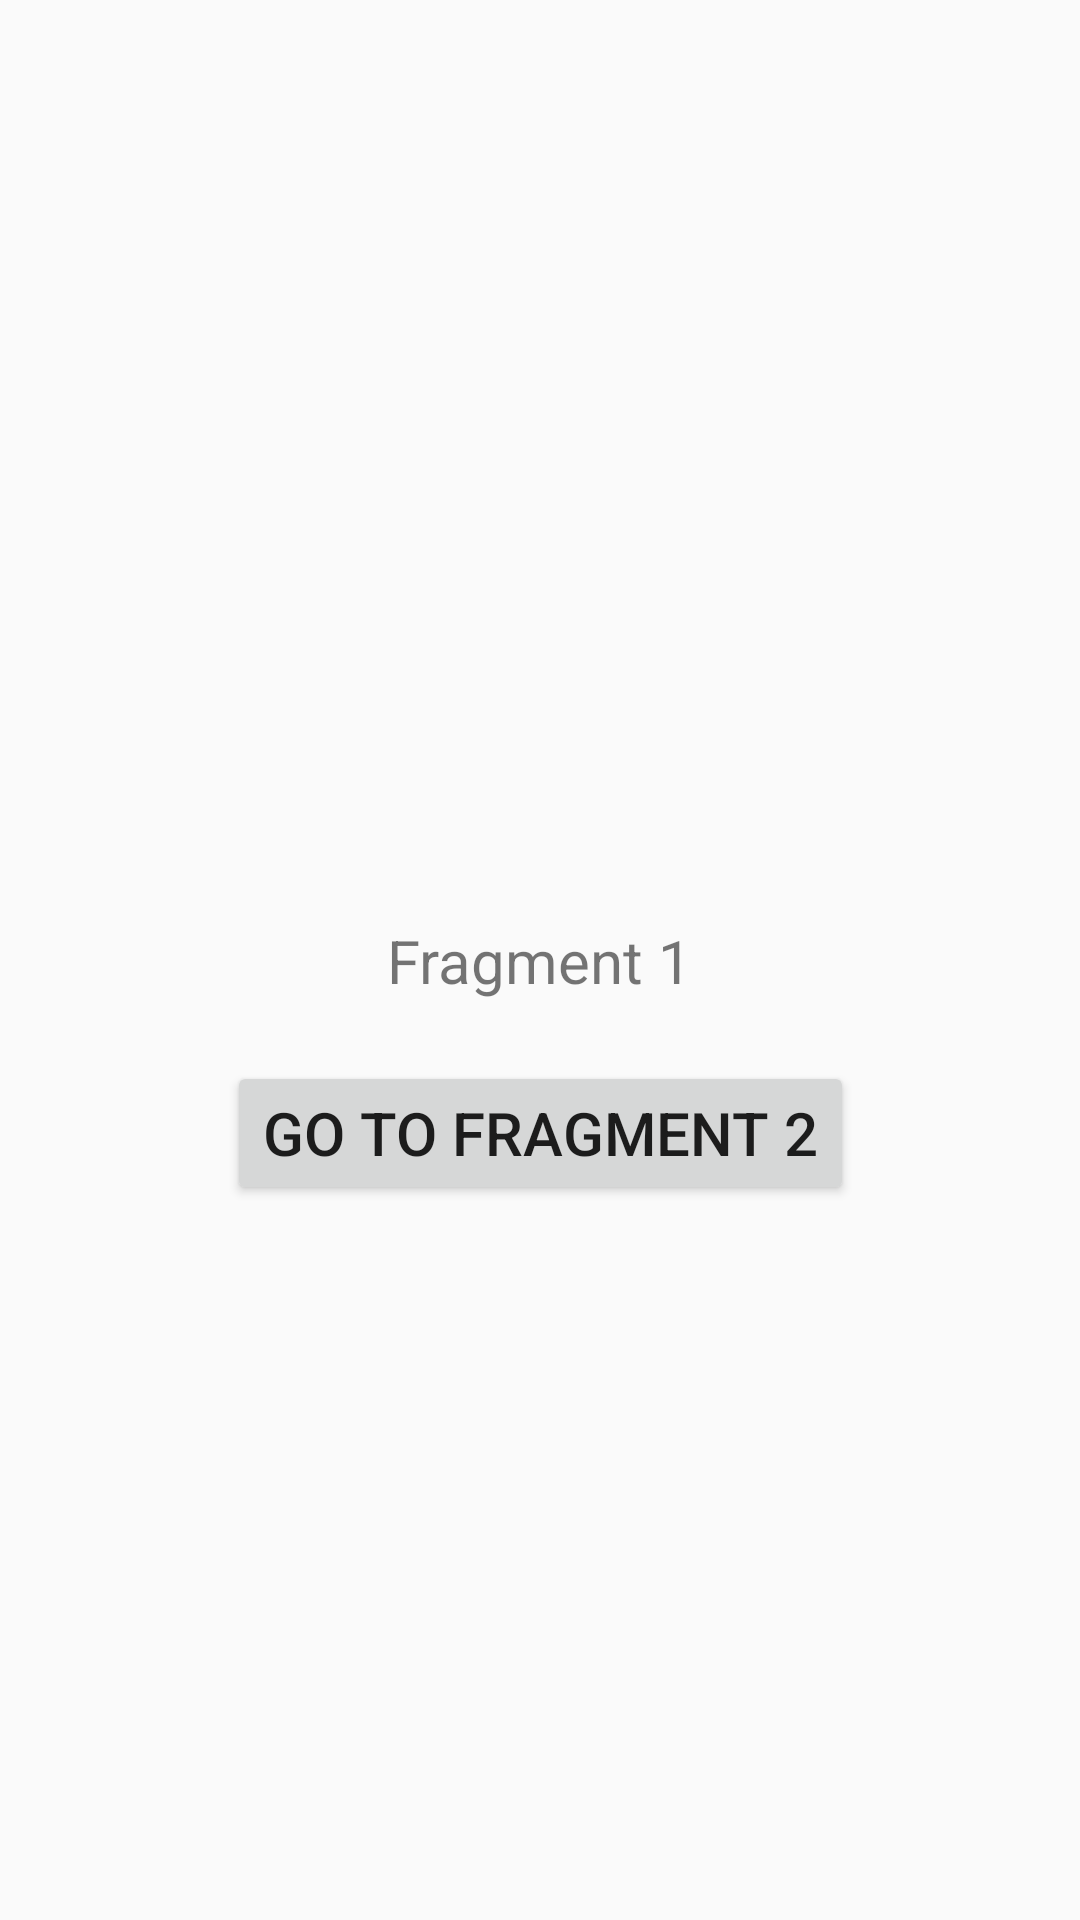

The Android layout XML behind this screen, and the referenced resources:
<!-- AndroidManifest.xml: application theme Theme.DeepLinksTest -->
<!-- res/layout/fragment1.xml -->
<?xml version="1.0" encoding="utf-8"?>
<androidx.constraintlayout.widget.ConstraintLayout xmlns:android="http://schemas.android.com/apk/res/android"
    android:layout_width="match_parent"
    android:layout_height="match_parent"
    xmlns:app="http://schemas.android.com/apk/res-auto">

    <TextView
        android:id="@+id/fragment_1_label"
        android:textSize="20dp"
        android:text="Fragment 1"
        android:layout_width="wrap_content"
        android:layout_height="wrap_content"
        app:layout_constraintStart_toStartOf="parent"
        app:layout_constraintEnd_toEndOf="parent"
        app:layout_constraintTop_toTopOf="parent"
        app:layout_constraintBottom_toBottomOf="parent"/>

    <Button
        android:id="@+id/button"
        android:textSize="20dp"
        android:text="Go to Fragment 2"
        android:layout_marginTop="20dp"
        android:layout_width="wrap_content"
        android:layout_height="wrap_content"
        app:layout_constraintStart_toStartOf="parent"
        app:layout_constraintEnd_toEndOf="parent"
        app:layout_constraintTop_toBottomOf="@id/fragment_1_label" />

</androidx.constraintlayout.widget.ConstraintLayout>
<!-- resources referenced by this layout -->
<resources>
  <style name="Theme.DeepLinksTest" parent="Theme.AppCompat.DayNight.NoActionBar">
          <item name="android:statusBarColor">@color/purple_700</item>
      </style>
  <!-- not gathered from this repository: default colours our renderer supplied (Android Studio template values) -->
  <color name="purple_700">#FF3700B3</color>
</resources>
